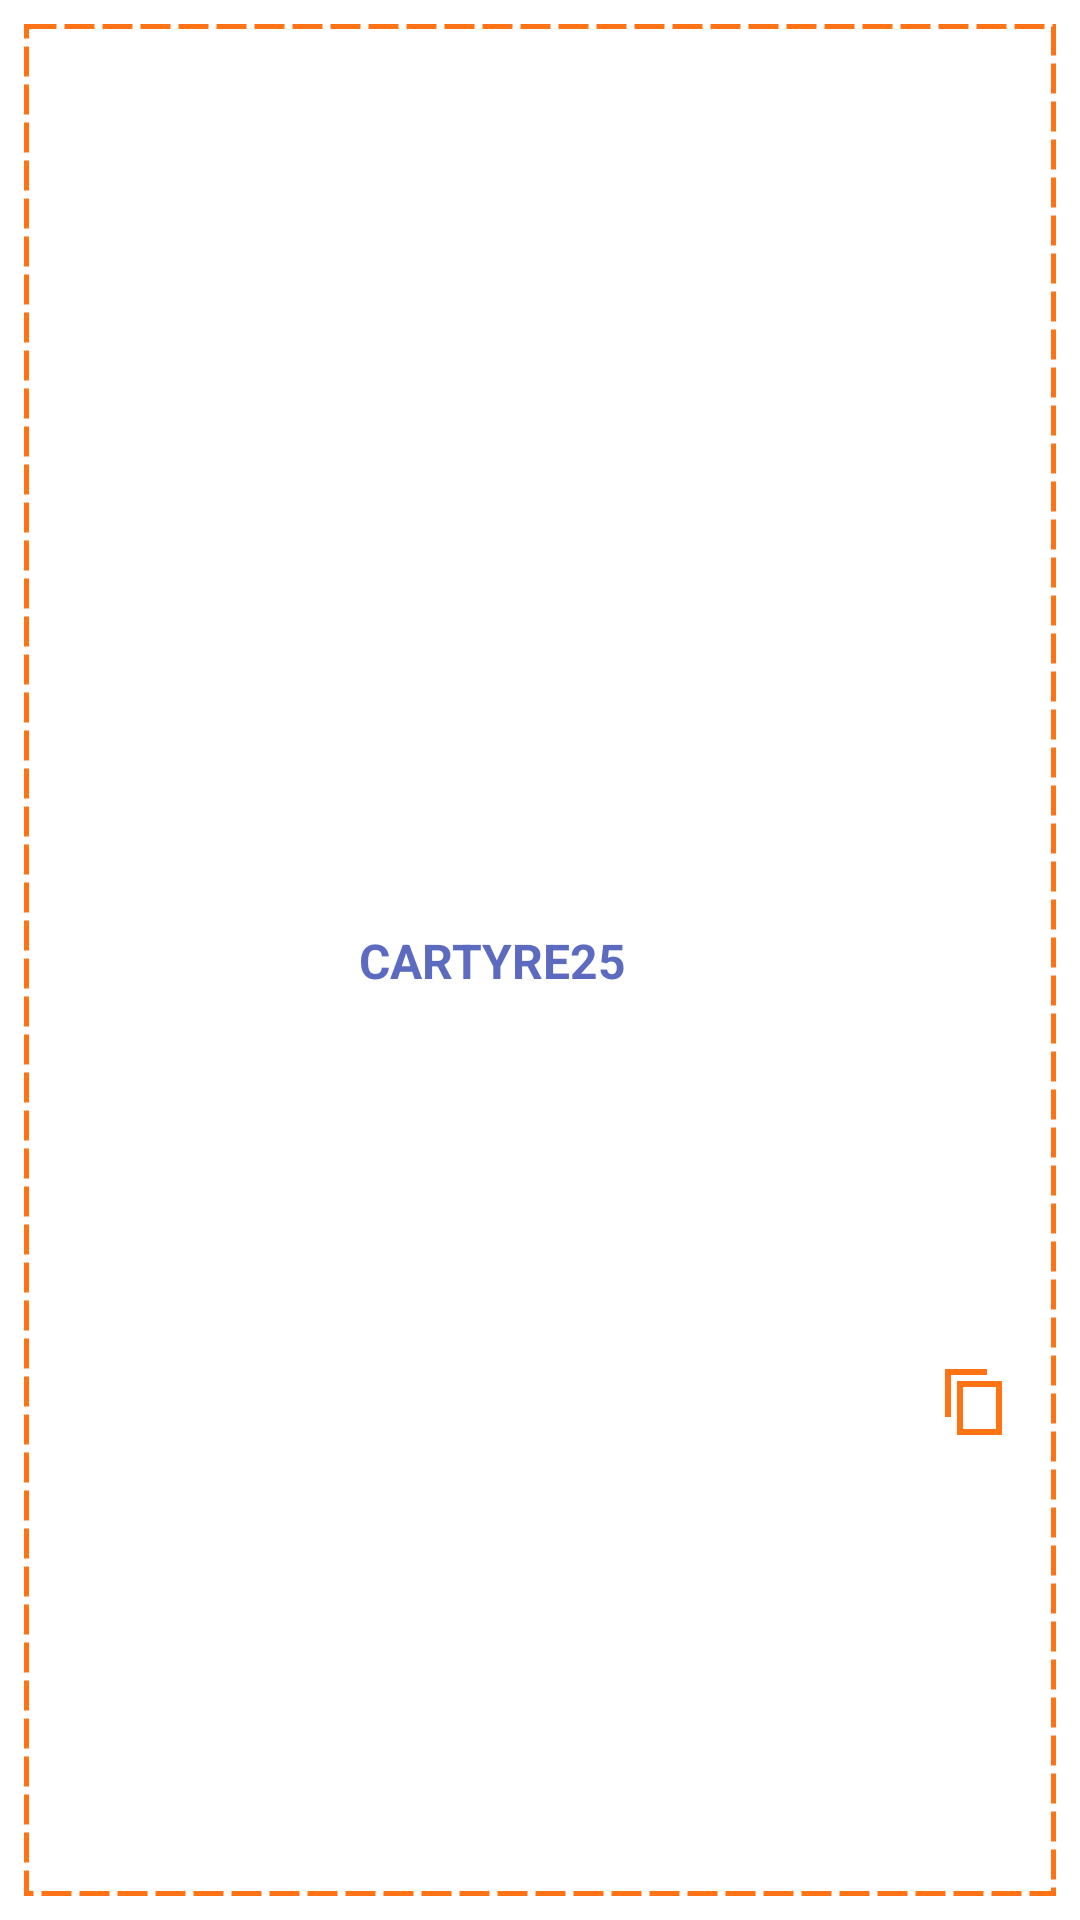

Write the Android layout XML for this screen, with the resource values it uses.
<!-- AndroidManifest.xml: application theme Theme.CarService -->
<!-- res/layout/dialog_cartyre25.xml -->
<?xml version="1.0" encoding="utf-8"?>
<androidx.constraintlayout.widget.ConstraintLayout xmlns:android="http://schemas.android.com/apk/res/android"
    xmlns:app="http://schemas.android.com/apk/res-auto"
    xmlns:tools="http://schemas.android.com/tools"
    android:layout_width="match_parent"
    android:layout_height="wrap_content"
    android:layout_gravity="center"
    android:elevation="1dp"
    android:orientation="vertical">

    <androidx.constraintlayout.widget.ConstraintLayout
        android:layout_width="match_parent"
        android:layout_height="match_parent"
        android:layout_margin="8dp"
        android:background="@drawable/bg_dashedborder"
        android:padding="7dp"
        app:layout_constraintBottom_toBottomOf="parent"
        app:layout_constraintEnd_toEndOf="parent"
        app:layout_constraintHorizontal_bias="0.5"
        app:layout_constraintStart_toStartOf="parent"
        app:layout_constraintTop_toTopOf="parent"
        app:layout_constraintVertical_bias="0.5">

        <TextView
            android:id="@+id/coupon_text"
            android:layout_width="wrap_content"
            android:layout_height="wrap_content"
            android:gravity="center"
            android:layout_marginStart="50dp"
            android:layout_marginEnd="50dp"
            android:text="CARTYRE25"
            android:textColor="#5C6BC0"
            android:textSize="16sp"
            android:textStyle="bold"
            app:layout_constraintBottom_toBottomOf="parent"
            app:layout_constraintEnd_toStartOf="@+id/copy_icon"
            app:layout_constraintHorizontal_bias="0.5"
            app:layout_constraintStart_toStartOf="parent"
            app:layout_constraintTop_toTopOf="parent" />

        <ImageView
            android:id="@+id/copy_icon"
            android:layout_width="wrap_content"
            android:layout_height="wrap_content"
            android:layout_gravity="center_horizontal"
            android:layout_marginEnd="8dp"
            android:src="@drawable/ic_copy"
            app:layout_constraintBottom_toBottomOf="parent"
            app:layout_constraintEnd_toEndOf="parent"
            app:layout_constraintTop_toTopOf="@+id/coupon_text" />
    </androidx.constraintlayout.widget.ConstraintLayout>

</androidx.constraintlayout.widget.ConstraintLayout>
<!-- resources referenced by this layout -->
<resources>
  <!-- drawable bg_dashedborder (drawable) -->
  <?xml version="1.0" encoding="utf-8"?>
  <shape xmlns:android="http://schemas.android.com/apk/res/android"
      android:shape="rectangle">
  
      <stroke
          android:width="1.7dp"
          android:color="@color/Orange"
          android:dashWidth="30px"
          android:dashGap="8px" />
  
  </shape>
  <!-- drawable ic_copy (drawable) -->
  <vector android:height="24dp" android:tint="@color/Orange"
      android:viewportHeight="24" android:viewportWidth="24"
      android:width="24dp" xmlns:android="http://schemas.android.com/apk/res/android">
      <path android:fillColor="@android:color/white" android:pathData="M16,1L2,1v16h2L4,3h12L16,1zM21,5L6,5v18h15L21,5zM19,21L8,21L8,7h11v14z"/>
  </vector>
  <style name="Theme.CarService" parent="Theme.MaterialComponents.DayNight.NoActionBar">
          
          <item name="colorPrimary">@color/LightBlack</item>
          <item name="colorPrimaryVariant">@color/Orange</item>
          <item name="colorOnPrimary">@color/white</item>
          
          <item name="colorSecondary">@color/LightGray</item>
          <item name="colorSecondaryVariant">@color/SeaGreen</item>
          <item name="colorOnSecondary">@color/Maroon</item>
          
          <item name="android:statusBarColor">#9B3C3B3B</item>
          
          <item name="spinnerStyle">@style/SpinnerStyle</item>
      </style>
  <color name="Orange">#FF7315</color>
  <color name="LightBlack">#232020</color>
  <color name="white">#FFFFFFFF</color>
  <color name="LightGray">#6E6E6E</color>
  <color name="SeaGreen">#99FFCD</color>
  <color name="Maroon">#F4F4F4</color>
  <style name="SpinnerStyle" parent="Widget.AppCompat.Spinner">
          <item name="android:textColor">@color/LightGray</item>
      </style>
</resources>
